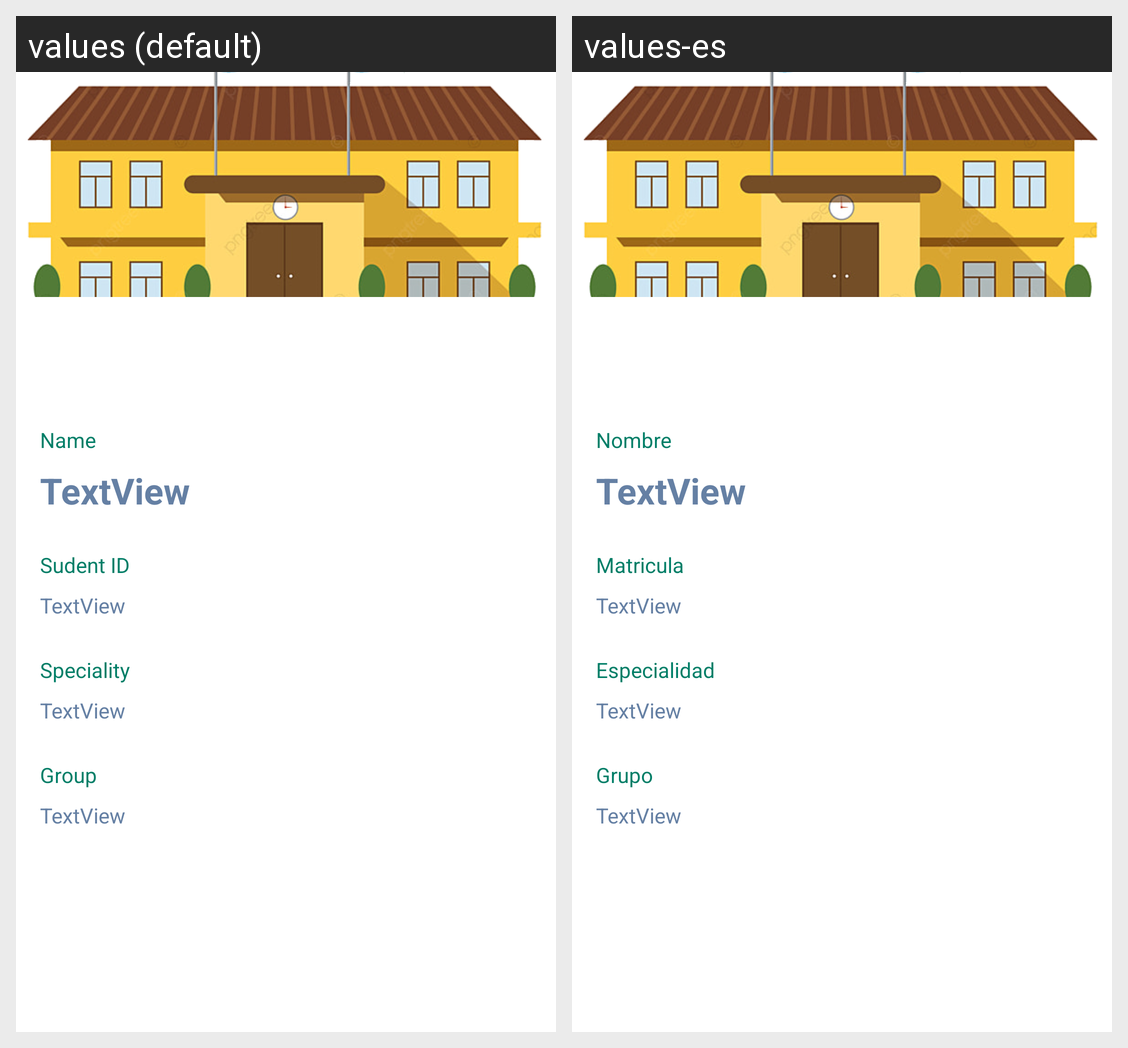

Translations of the strings shown on this Android screen, per locale in the grid:
Android screen res/layout/fragment_deatil_alumno.xml rendered under 2 locales, left to right: values (default), values-es. Device: Nexus 5 (rendered at 1080×1920; each locale shown at half size, 540×960, under a caption strip naming it); theme Theme.Proyecto412.
Strings drawn on this screen, with the default value and each locale's value (text and hints the layout hard-codes, and strings that could not be matched under every locale, appear in the picture but are not listed):

detail_name
  values: Name
  values-es: Nombre

detail_id
  values: Sudent ID
  values-es: Matricula

detail_especiality
  values: Speciality
  values-es: Especialidad

detail_group
  values: Group
  values-es: Grupo
